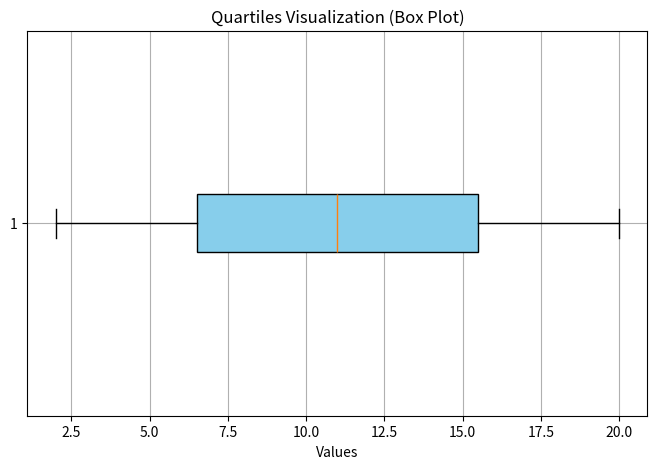

Generate this figure with matplotlib:
import numpy as np
import matplotlib.pyplot as plt

# Sample dataset (10 values, sorted)
data = np.array([2, 4, 6, 8, 10, 12, 14, 16, 18, 20])

# Calculate quartiles
Q1 = np.percentile(data, 25)  # First quartile (25th percentile)
Q2 = np.percentile(data, 50)  # Median (50th percentile)
Q3 = np.percentile(data, 75)  # Third quartile (75th percentile)

# Print quartile values
print(f"Q1 (25th percentile): {Q1}")
print(f"Q2 (Median, 50th percentile): {Q2}")
print(f"Q3 (75th percentile): {Q3}")

# Create a box plot to visualize quartiles using only Matplotlib
plt.figure(figsize=(8, 5))
plt.boxplot(data, vert=False, patch_artist=True, boxprops=dict(facecolor="skyblue"))
plt.title("Quartiles Visualization (Box Plot)")
plt.xlabel("Values")
plt.grid(True)
plt.savefig("ok.png")
plt.show()
